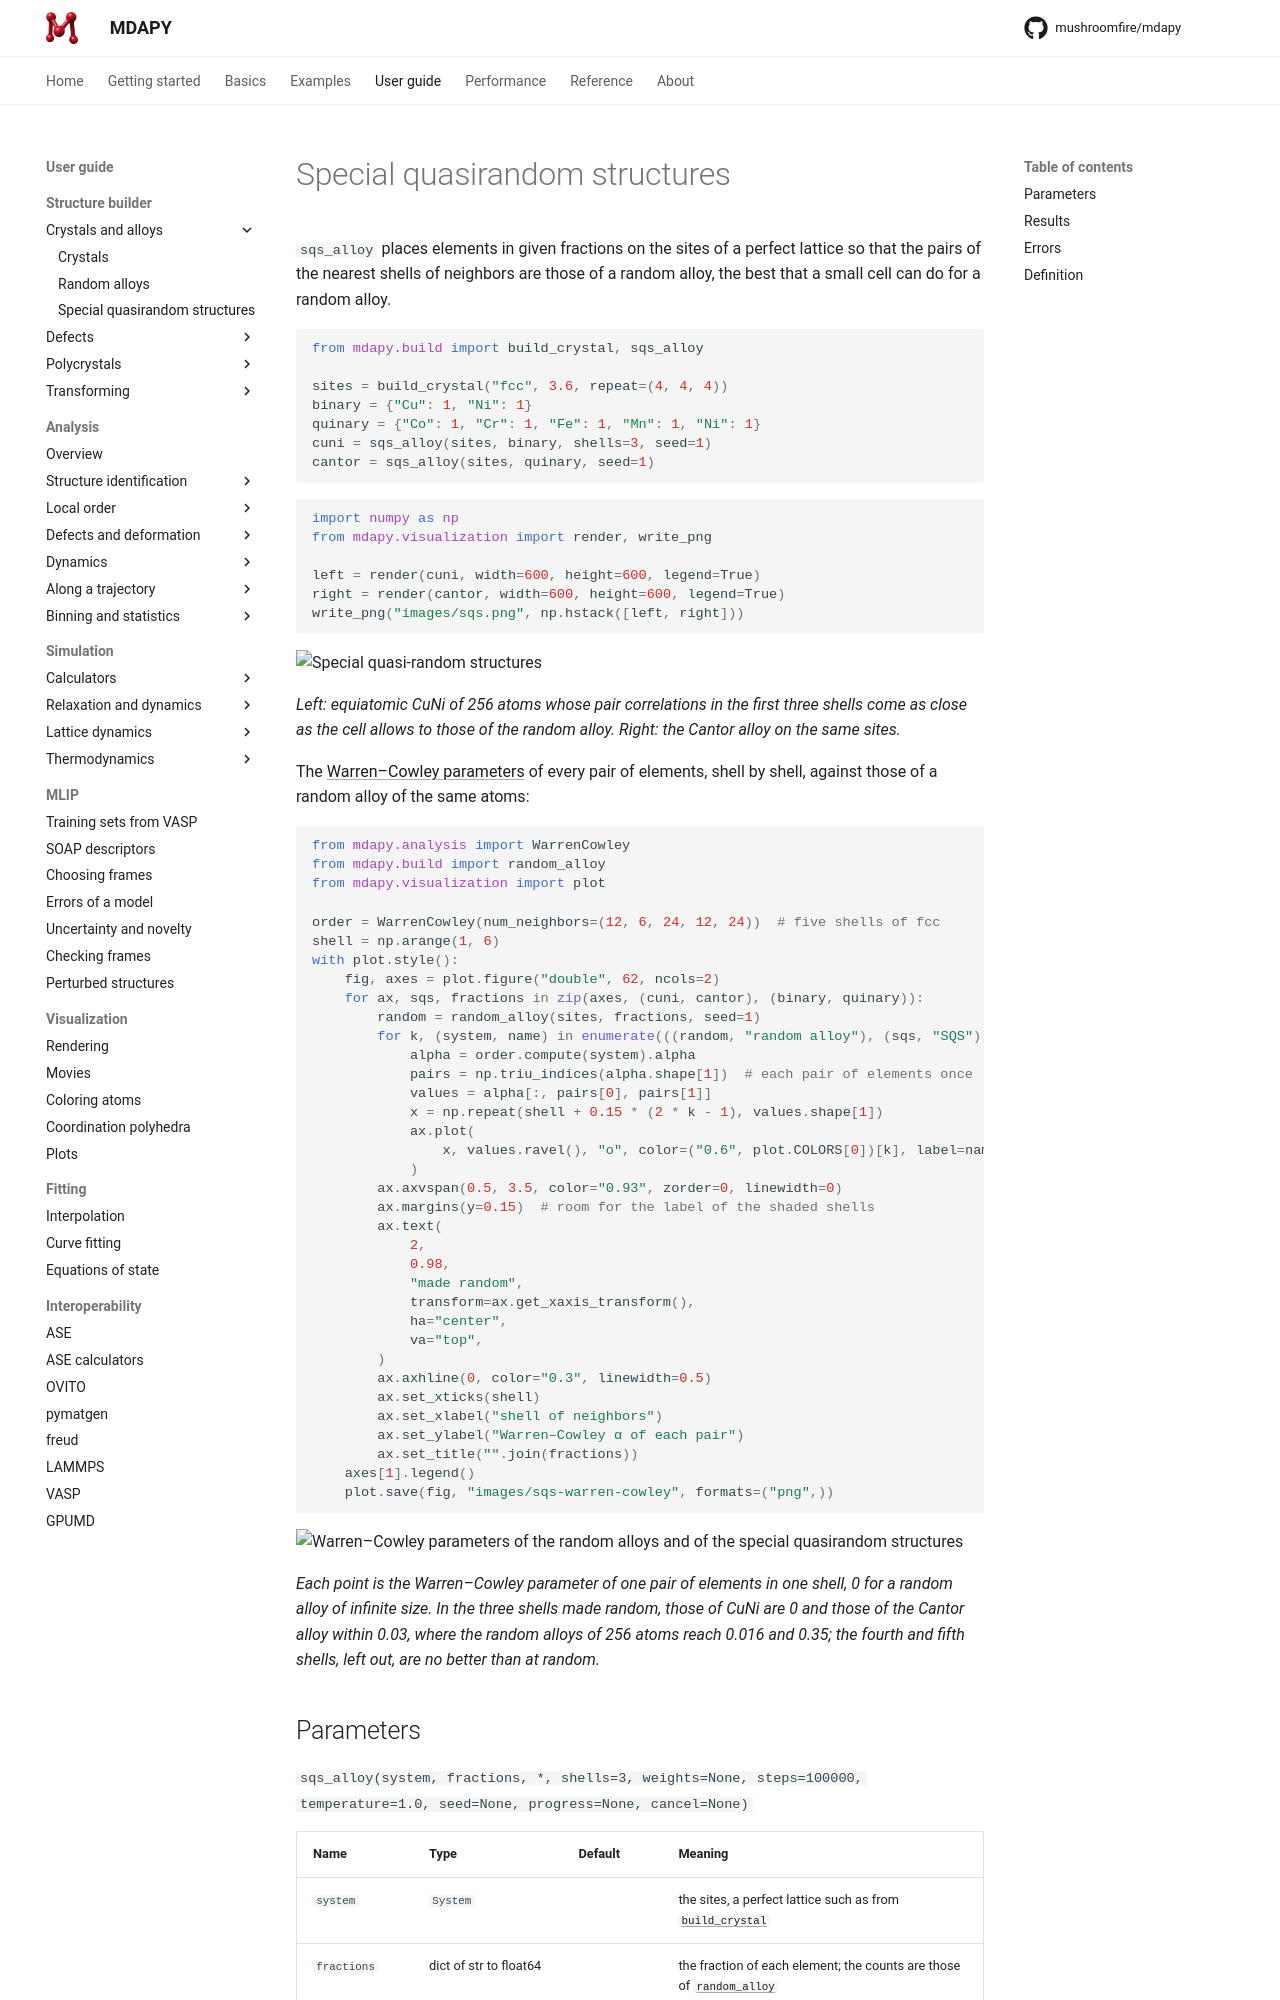

repository: mushroomfire/mdapy · page: 2.1/user-guide/build/sqs/index.html · generator: mkdocs

# Special quasirandom structures

`sqs_alloy` places elements in given fractions on the sites of a perfect
lattice so that the pairs of the nearest shells of neighbors are those of a
random alloy, the best that a small cell can do for a random alloy.

```python
from mdapy.build import build_crystal, sqs_alloy

sites = build_crystal("fcc", 3.6, repeat=(4, 4, 4))
binary = {"Cu": 1, "Ni": 1}
quinary = {"Co": 1, "Cr": 1, "Fe": 1, "Mn": 1, "Ni": 1}
cuni = sqs_alloy(sites, binary, shells=3, seed=1)
cantor = sqs_alloy(sites, quinary, seed=1)
```

```python
import numpy as np
from mdapy.visualization import render, write_png

left = render(cuni, width=600, height=600, legend=True)
right = render(cantor, width=600, height=600, legend=True)
write_png("images/sqs.png", np.hstack([left, right]))
```

![Special quasi-random structures](images/sqs.png)

*Left: equiatomic CuNi of 256 atoms whose pair correlations in the first three
shells come as close as the cell allows to those of the random alloy. Right:
the Cantor alloy on the same sites.*

The [Warren–Cowley parameters](../analysis/warren-cowley.md) of every pair
of elements, shell by shell, against those of a random alloy of the same
atoms:

```python
from mdapy.analysis import WarrenCowley
from mdapy.build import random_alloy
from mdapy.visualization import plot

order = WarrenCowley(num_neighbors=(12, 6, 24, 12, 24))  # five shells of fcc
shell = np.arange(1, 6)
with plot.style():
    fig, axes = plot.figure("double", 62, ncols=2)
    for ax, sqs, fractions in zip(axes, (cuni, cantor), (binary, quinary)):
        random = random_alloy(sites, fractions, seed=1)
        for k, (system, name) in enumerate(((random, "random alloy"), (sqs, "SQS"))):
            alpha = order.compute(system).alpha
            pairs = np.triu_indices(alpha.shape[1])  # each pair of elements once
            values = alpha[:, pairs[0], pairs[1]]
            x = np.repeat(shell + 0.15 * (2 * k - 1), values.shape[1])
            ax.plot(
                x, values.ravel(), "o", color=("0.6", plot.COLORS[0])[k], label=name
            )
        ax.axvspan(0.5, 3.5, color="0.93", zorder=0, linewidth=0)
        ax.margins(y=0.15)  # room for the label of the shaded shells
        ax.text(
            2,
            0.98,
            "made random",
            transform=ax.get_xaxis_transform(),
            ha="center",
            va="top",
        )
        ax.axhline(0, color="0.3", linewidth=0.5)
        ax.set_xticks(shell)
        ax.set_xlabel("shell of neighbors")
        ax.set_ylabel("Warren–Cowley α of each pair")
        ax.set_title("".join(fractions))
    axes[1].legend()
    plot.save(fig, "images/sqs-warren-cowley", formats=("png",))
```

![Warren–Cowley parameters of the random alloys and of the special quasirandom structures](images/sqs-warren-cowley.png)

*Each point is the Warren–Cowley parameter of one pair of elements in one
shell, 0 for a random alloy of infinite size. In the three shells made
random, those of CuNi are 0 and those of the Cantor alloy within 0.03,
where the random alloys of 256 atoms reach 0.016 and 0.35; the fourth and
fifth shells, left out, are no better than at random.*
